Dataset: patches (GitHub, AlbertoPresta/Thesis). Classes: Amandinea punctata, Arthonia radiata, Caloplaca cerina, Candelariella reflexa, Candelariella xanthostigma, Chrysothrix candelaris, Diploicia canescens, Flavoparmelia caperata, Gyalolechia flavorubescens, Hyperphyscia adglutinata, Lecanora argentata, Lecanora carpinea, Lecanora chlarotera, Lecidella elaeochroma, Melanelixia glabratula, Parmotrema chinense, Pertusaria amara, Pertusaria pertusa, Phaeophyscia orbicularis, Physcia biziana, Physconia grisea, Punctelia subrudecta, Ramalina farinacea, Ramalina fastigiata, Xanthomendoza fallax, Xanthomendoza fulva, flavoparmenia soredians, rinodina sophonens.

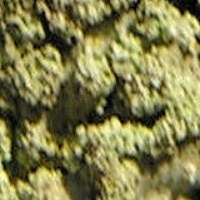
Label: Physconia grisea

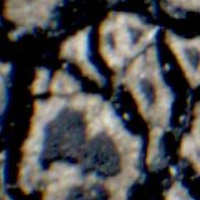
Label: rinodina sophonens

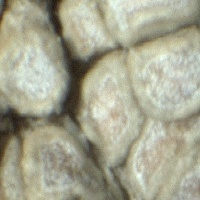
Label: Lecanora carpinea

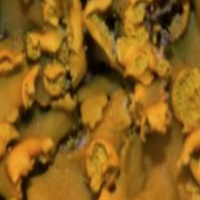
Label: Xanthomendoza fallax

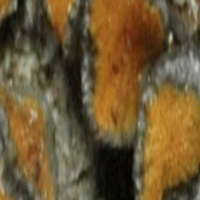
Label: Caloplaca cerina

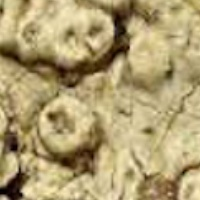
Label: Pertusaria pertusa
